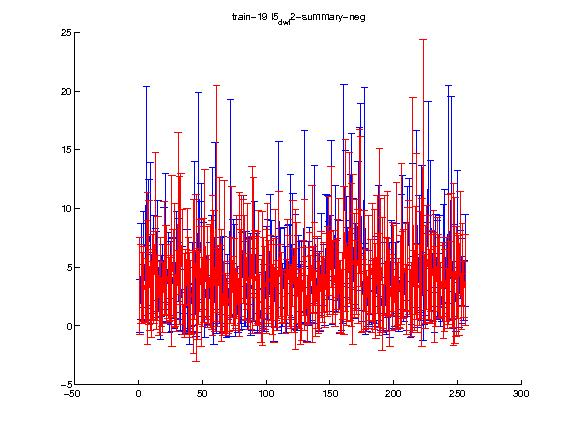

Source data for this figure (header and first rows):
1.000000, 2.000000, 3.000000, 4.000000, 5.000000, 6.000000, 7.000000, 8.000000, 9.000000, 10.000000, 11.000000, 12.000000, 13.000000, 14.000000, 15.000000, 16.000000, 17.000000, 18.000000, 19.000000, 20.000000, 21.000000, 22.000000, 23.000000, 24.000000
3.432, 3.58, 3.212, 3.59, 3.043, 4.624, 4.881, 5.435, 3.07, 2.246, 4.156, 4.111, 7.593, 2.818, 4.875, 2.338, 3.505, 2.058, 2.411, 5.821, 4.736, 4.362, 3.756, 3.116
4.134, 3.393, 3.035, 3.177, 2.67, 4.362, 6.461, 5.275, 3.43, 3.262, 3.645, 3.939, 7.169, 3.164, 4.456, 3.181, 4.028, 2.1, 3.015, 4.812, 3.855, 4.162, 3.142, 2.743
